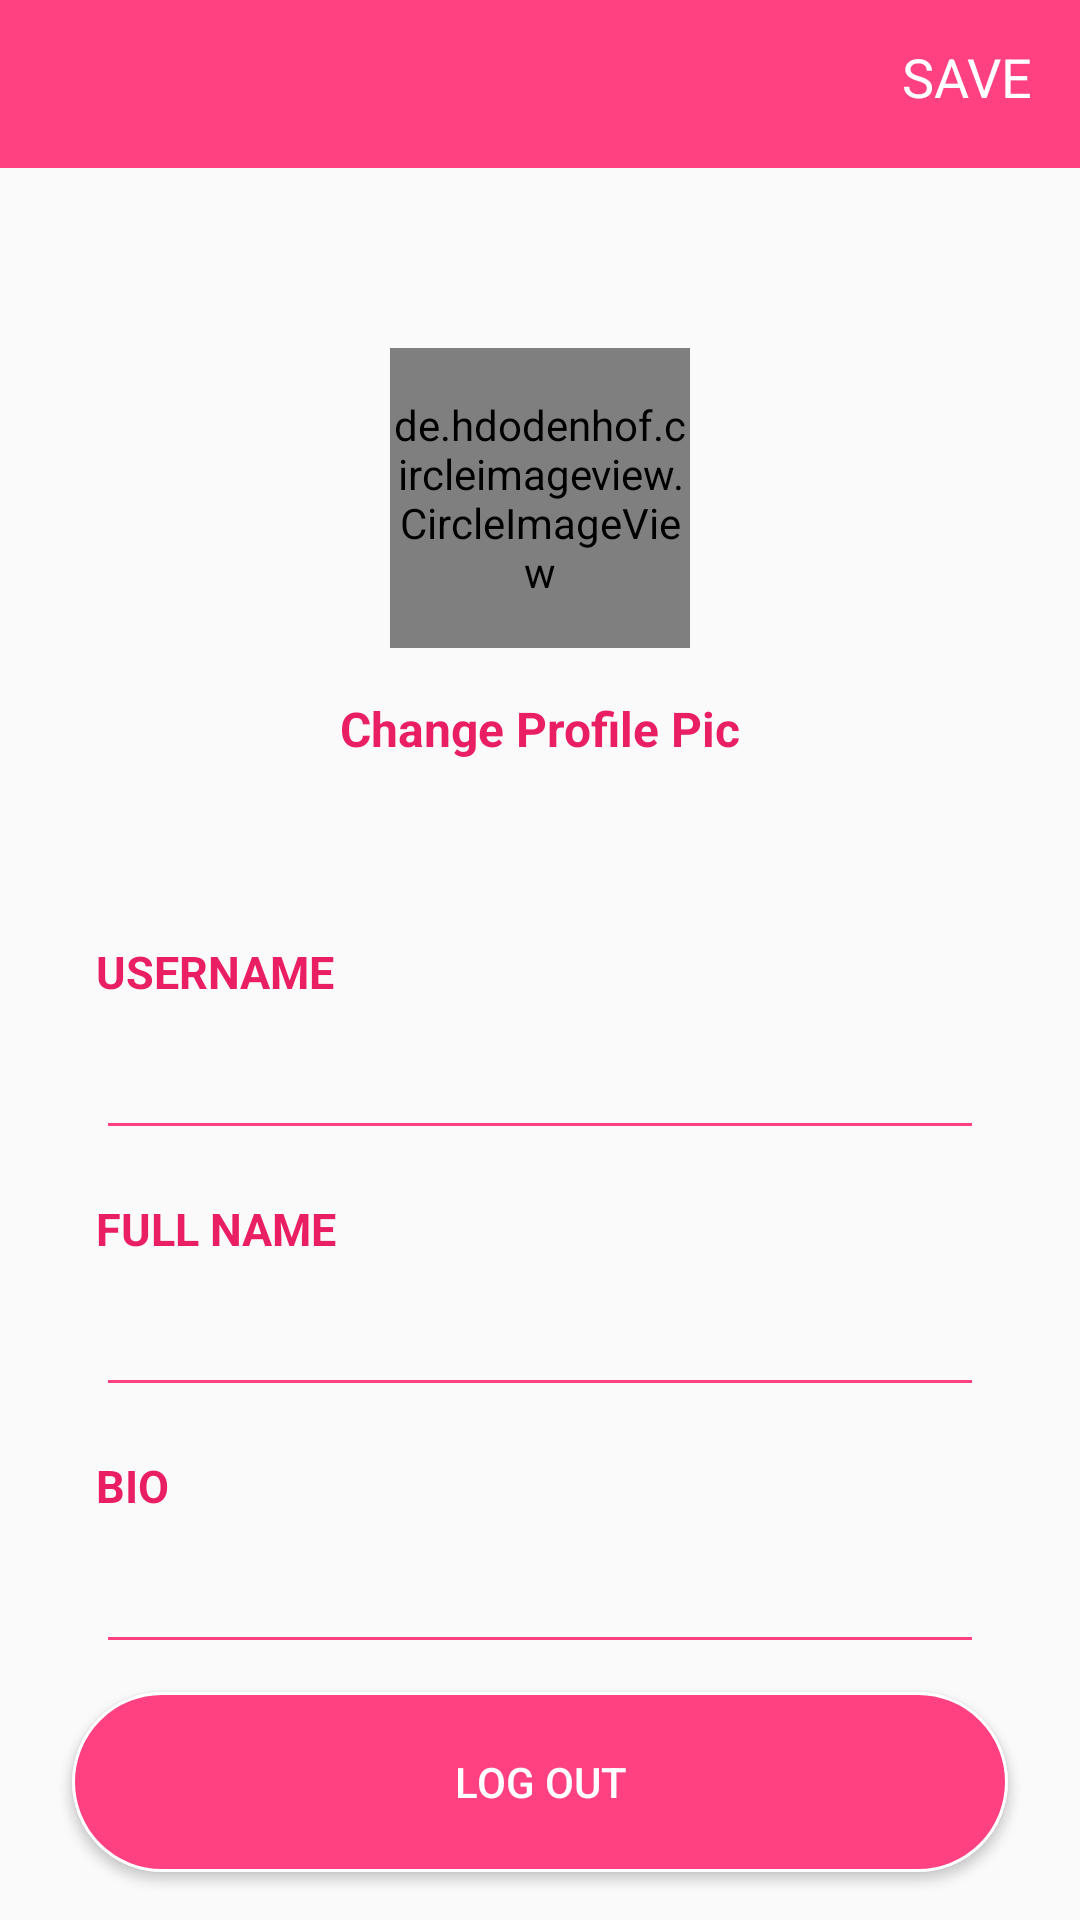

Reconstruct the res/layout file that produces this screen, plus the resources it refers to.
<!-- AndroidManifest.xml: application theme AppTheme -->
<!-- res/layout/activity_edit_profile.xml -->
<?xml version="1.0" encoding="utf-8"?>
<android.support.constraint.ConstraintLayout xmlns:android="http://schemas.android.com/apk/res/android"
    xmlns:app="http://schemas.android.com/apk/res-auto"
    xmlns:tools="http://schemas.android.com/tools"
    android:layout_width="match_parent"
    android:layout_height="match_parent"
    tools:context=".EditProfile">
    <android.support.design.widget.AppBarLayout
        android:id="@+id/appBarLayout"
        android:layout_width="match_parent"
        android:layout_height="wrap_content"
        android:background="@color/accent"
        app:layout_constraintTop_toTopOf="parent">
     <android.support.v7.widget.Toolbar
        android:layout_width="match_parent"
        android:layout_height="wrap_content"
        android:background="@color/accent"
        app:contentInsetStart="0dp">

        <android.support.constraint.ConstraintLayout
            android:layout_width="match_parent"
            android:layout_height="wrap_content">

            <ImageButton
                android:id="@+id/back_btn_edit_profile"
                android:layout_width="wrap_content"
                android:layout_height="wrap_content"
                android:layout_marginStart="16dp"
                android:background="@color/accent"
                android:src="@drawable/ic_back_white"
                app:layout_constraintBottom_toBottomOf="parent"
                app:layout_constraintStart_toStartOf="parent"
                app:layout_constraintTop_toTopOf="parent" />

            <TextView
                android:id="@+id/save_btn_edit_profile"
                android:layout_width="wrap_content"
                android:layout_height="wrap_content"
                android:layout_marginEnd="16dp"
                android:layout_marginBottom="5dp"
                android:text="@string/save"
                android:textColor="@color/icons"
                android:textSize="18sp"
                app:layout_constraintBottom_toBottomOf="parent"
                app:layout_constraintEnd_toEndOf="parent"
                app:layout_constraintTop_toTopOf="parent" />
        </android.support.constraint.ConstraintLayout>

    </android.support.v7.widget.Toolbar>
</android.support.design.widget.AppBarLayout>

    <de.hdodenhof.circleimageview.CircleImageView
        android:id="@+id/profile_image_edit_profile"
        android:layout_width="100dp"
        android:layout_height="100dp"
        android:layout_marginStart="8dp"
        android:layout_marginTop="60dp"
        android:layout_marginEnd="8dp"
        android:src="@drawable/ic_person"
        app:layout_constraintEnd_toEndOf="parent"
        app:layout_constraintStart_toStartOf="parent"
        app:layout_constraintTop_toBottomOf="@+id/appBarLayout" />

    <TextView
        android:id="@+id/change_profile_pic_edit_profile"
        android:layout_width="wrap_content"
        android:layout_height="wrap_content"
        android:layout_marginStart="8dp"
        android:layout_marginTop="16dp"
        android:layout_marginEnd="8dp"
        android:text="@string/change_profile_pic"
        android:textColor="@color/primary"
        android:textSize="16sp"
        android:textStyle="bold"
        app:layout_constraintEnd_toEndOf="parent"
        app:layout_constraintStart_toStartOf="parent"
        app:layout_constraintTop_toBottomOf="@+id/profile_image_edit_profile" />
    <TextView
        android:id="@+id/username_text_view"
        android:layout_width="0dp"
        android:layout_height="wrap_content"
        android:layout_marginStart="32dp"
        android:layout_marginTop="60dp"
        android:layout_marginEnd="32dp"
        android:text="@string/username"
        android:textColor="@color/primary"
        android:textSize="15sp"
        android:textStyle="bold"
        app:layout_constraintEnd_toEndOf="parent"
        app:layout_constraintHorizontal_bias="0.0"
        app:layout_constraintStart_toStartOf="parent"
        app:layout_constraintTop_toBottomOf="@+id/change_profile_pic_edit_profile" />

    <EditText
        android:id="@+id/username_edit_text_edit_profile"
        android:layout_width="0dp"
        android:layout_height="wrap_content"
        android:layout_marginStart="32dp"
        android:layout_marginTop="12dp"
        android:layout_marginEnd="32dp"
        android:backgroundTint="@color/accent"
        android:ems="10"
        android:importantForAutofill="no"
        android:inputType="none"
        android:textSize="15sp"
        app:layout_constraintEnd_toEndOf="parent"
        app:layout_constraintHorizontal_bias="0.0"
        app:layout_constraintStart_toStartOf="parent"
        app:layout_constraintTop_toBottomOf="@+id/username_text_view" />

    <TextView
        android:id="@+id/email_text_view"
        android:layout_width="0dp"
        android:layout_height="wrap_content"
        android:layout_marginStart="32dp"
        android:layout_marginTop="16dp"
        android:layout_marginEnd="32dp"
        android:text="@string/full_name"
        android:textColor="@color/primary"
        android:textSize="15sp"
        android:textStyle="bold"
        app:layout_constraintEnd_toEndOf="parent"
        app:layout_constraintStart_toStartOf="parent"
        app:layout_constraintTop_toBottomOf="@+id/username_edit_text_edit_profile" />

    <EditText
        android:id="@+id/full_name_edit_text_edit_profile"
        android:layout_width="0dp"
        android:layout_height="wrap_content"
        android:layout_marginStart="32dp"
        android:layout_marginTop="12dp"
        android:layout_marginEnd="32dp"
        android:backgroundTint="@color/accent"
        android:ems="10"
        android:importantForAutofill="no"
        android:inputType="text"
        android:textSize="15sp"
        app:layout_constraintEnd_toEndOf="parent"
        app:layout_constraintStart_toStartOf="parent"
        app:layout_constraintTop_toBottomOf="@+id/email_text_view" />

    <TextView
        android:id="@+id/password_text_view"
        android:layout_width="0dp"
        android:layout_height="wrap_content"
        android:layout_marginStart="32dp"
        android:layout_marginTop="16dp"
        android:layout_marginEnd="32dp"
        android:text="@string/bio"
        android:textColor="@color/primary"
        android:textSize="15sp"
        android:textStyle="bold"
        app:layout_constraintEnd_toEndOf="parent"
        app:layout_constraintStart_toStartOf="parent"
        app:layout_constraintTop_toBottomOf="@+id/full_name_edit_text_edit_profile" />

    <EditText
        android:id="@+id/bio_edit_text_edit_profile"
        android:layout_width="0dp"
        android:layout_height="wrap_content"
        android:layout_marginStart="32dp"
        android:layout_marginTop="12dp"
        android:layout_marginEnd="32dp"
        android:backgroundTint="@color/accent"
        android:ems="10"
        android:importantForAutofill="no"
        android:textSize="15sp"
        app:layout_constraintEnd_toEndOf="parent"
        app:layout_constraintStart_toStartOf="parent"
        app:layout_constraintTop_toBottomOf="@+id/password_text_view" />

    <Button
        android:id="@+id/log_out_btn"
        android:layout_width="0dp"
        android:layout_height="60dp"
        android:layout_marginStart="24dp"
        android:layout_marginEnd="24dp"
        android:layout_marginBottom="16dp"
        android:background="@drawable/bg_log_in_btn"
        android:text="@string/log_out"
        android:textColor="@color/icons"
        app:layout_constraintBottom_toBottomOf="parent"
        app:layout_constraintEnd_toEndOf="parent"
        app:layout_constraintStart_toStartOf="parent" />


</android.support.constraint.ConstraintLayout>
<!-- resources referenced by this layout -->
<resources>
  <color name="accent">#FF4081</color>
  <color name="icons">#FFFFFF</color>
  <color name="primary">#E91E63</color>
  <!-- drawable bg_log_in_btn (drawable) -->
  <?xml version="1.0" encoding="utf-8"?>
  <selector xmlns:android="http://schemas.android.com/apk/res/android">
      <item android:state_pressed="false">
          <shape>
              <solid android:color="@color/accent" />
              <corners android:radius="30dp" />
              <stroke android:width="1dp" android:color="@color/icons" />
          </shape>
      </item>
  
      <item android:state_pressed="true">
          <shape>
              <solid android:color="@color/primary" />
              <corners android:radius="30dp" />
              <stroke android:width="1dp" android:color="@color/icons" />
          </shape>
      </item>
  </selector>
  <string name="bio">BIO</string>
  <string name="change_profile_pic">Change Profile Pic</string>
  <string name="full_name">FULL NAME</string>
  <string name="log_out">Log Out</string>
  <string name="save">SAVE</string>
  <string name="username">USERNAME</string>
  <style name="AppTheme" parent="Theme.AppCompat.Light.NoActionBar">
          
          <item name="colorPrimary">@color/primary</item>
          <item name="colorPrimaryDark">@color/primary_dark</item>
          <item name="colorAccent">@color/accent</item>
      </style>
  <color name="primary_dark">#C2185B</color>
</resources>
